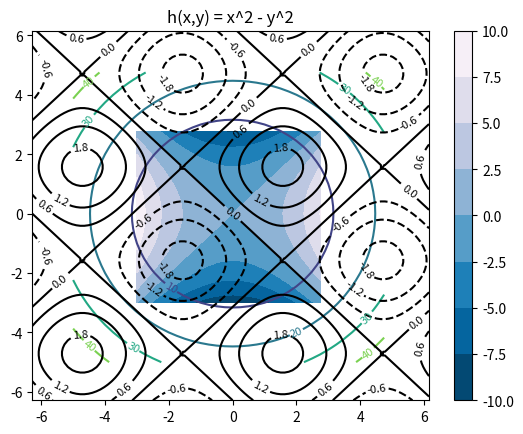

The matplotlib source for this figure:
"""
Goal: Demonstrate various MatPlotLib features for 3D function plots

[redacted]
Written 05/01/2021
Revision No. 1.0.0

    This code is a demonstration of various MatPlotLib features which can
be implemented in a Numerical Analysis script. This script is the second in
a small sub-collection within the Numerical Methods repository. This script
covers 3D plotting.
"""

import matplotlib.pyplot as plt
from matplotlib import cm
import numpy as np

# BASIC CONTOUR PLOT:
#-----------------------------------------------------------------------------
# First, we define a 3D function to plot. I chose x^2 + y^2 because we should
# have a good idea of what this contour will look like if we did everything 
# correctly! We should see a series of concentric circles. 
x = y = np.arange(-5, 5, .25)
x, y = np.meshgrid(x, y)
def f(x,y):
    return (x ** 2) + (y ** 2)
CS = plt.contour(x, y, f(x,y), 5) #Play around with this number!
plt.title('f(x,y) = x^2 + y^2')
plt.clabel(CS, inline=True, fontsize=8)
plt.show()

# CONTOUR - DIFFERENTIATE POSITIVE AND NEGATIVE
#-----------------------------------------------------------------------------
# This contour plot will use different line styles or positive and negative
# values in the contour, making it easier to differentiate.
x = y = np.arange(-2 * np.pi, 2 * np.pi, np.pi/25)
x, y = np.meshgrid(x, y)
def g(x,y):
    return (np.sin(x) + np.sin(y))
CS = plt.contour(x, y, g(x,y), 6, colors = 'k')
plt.title('g(x,y) = sin(x) + sin(y)')
plt.clabel(CS, inline=True, fontsize=8)
plt.show()

# CONTOUR - COLOUR MAP
#-----------------------------------------------------------------------------
x = y = np.arange(-3, 3, .25)
x, y = np.meshgrid(x, y)
def h(x, y):
    return (x ** 2) - (y ** 2)
CS = plt.contourf(x, y, h(x, y), cmap = cm.PuBu_r)
plt.title('h(x,y) = x^2 - y^2')
cbar = plt.colorbar(CS)
plt.show()
